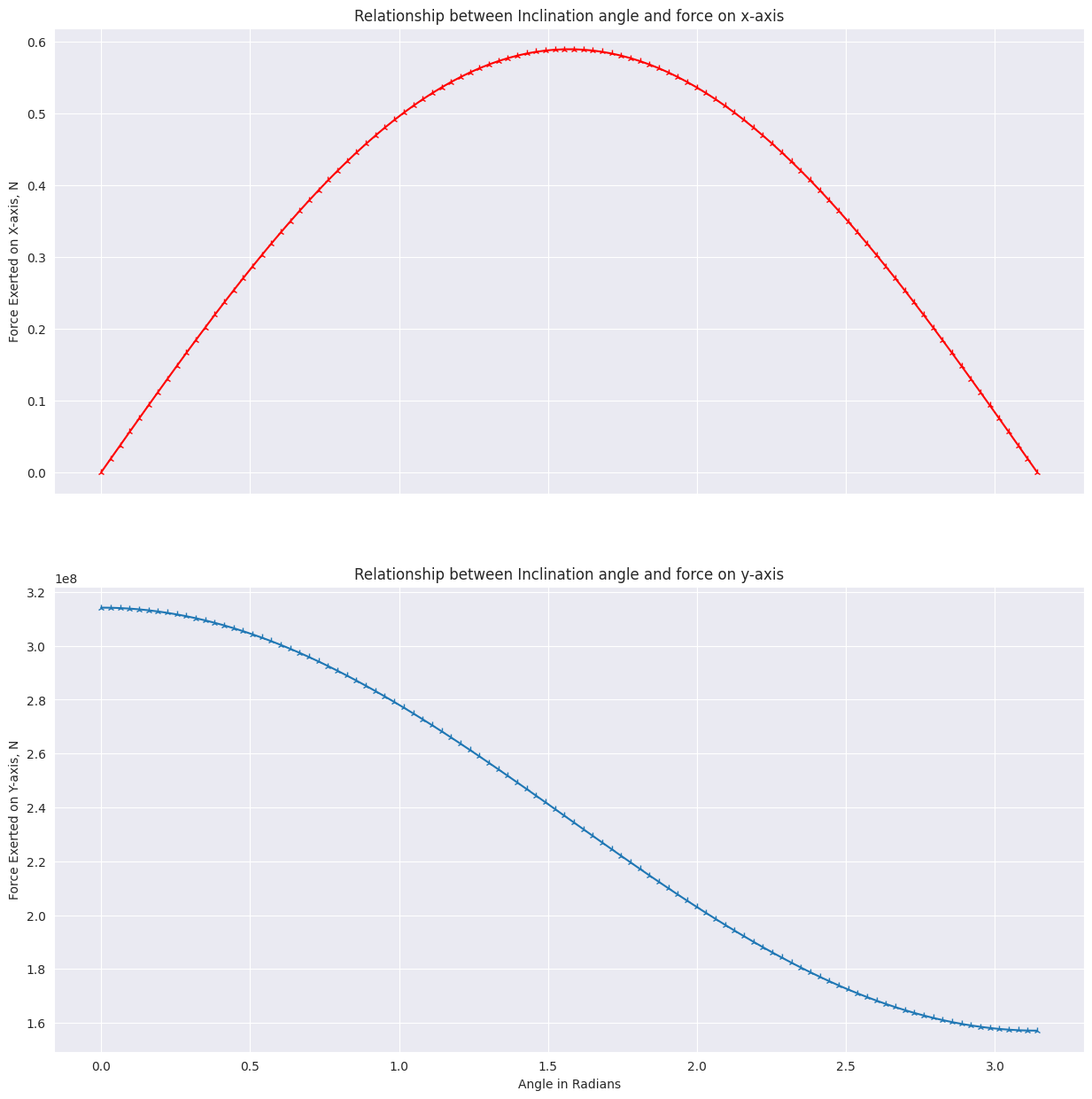

Python code for this plot:

import sympy as sp
sp.interactive.init_printing(use_latex=True) #just to format our answers
import numpy as np
import matplotlib.pyplot as plt
import seaborn as sns
sns.set_style("darkgrid")

fig , (xforce, yforce) = plt.subplots(2,1 ,figsize = (15,15), sharex = True)

angle = np.linspace(0 , np.pi, 100)

fx = 0.1875*np.pi*np.cos(angle - np.deg2rad(90)) 
fy = -1630.98878695209*np.pi*(15328.125*np.sin(angle -np.deg2rad(90)) -5.518125*np.sin(angle -np.deg2rad(90)) -  45990.17)

xforce.plot(angle, fx, marker = '2', color = 'red')
yforce.plot(angle, fy, marker = '2')
xforce.set(ylabel="Force Exerted on X-axis, N" , title = "Relationship between Inclination angle and force on x-axis" )
yforce.set(ylabel="Force Exerted on Y-axis, N" , title = "Relationship between Inclination angle and force on y-axis",xlabel="Angle in Radians")


plt.show()
